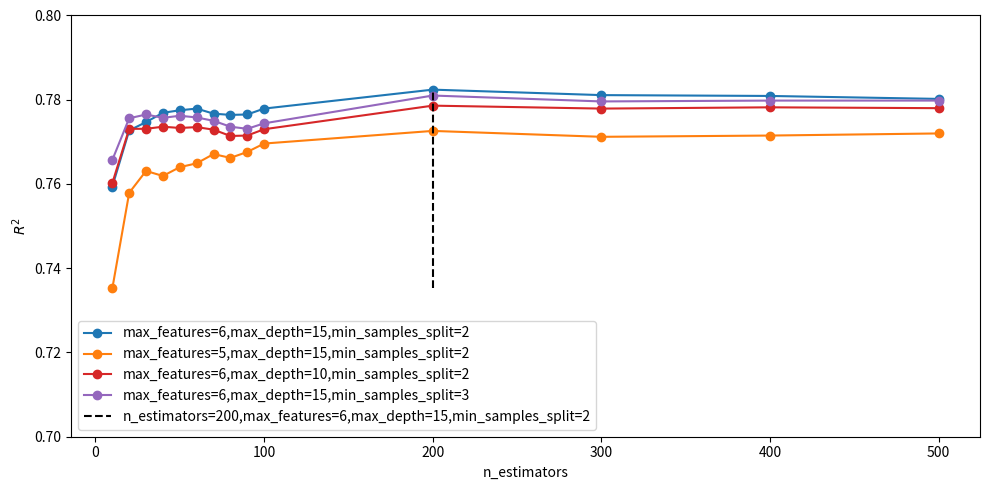

Reproduce this figure in Python. (Note: this script raises an exception after producing the figure.)
import matplotlib.pyplot as plt
import numpy as np


def plot_knn_cv_k_neighbors():
    k_list = list(range(1, 16))

    # weights = 'uniform'
    r2_uniform = [
        0.7438, 0.7796, 0.7830, 0.7881, 0.7823, 0.7685, 0.7588, 0.7600, 0.7536, 0.7474, 0.7427, 0.7402, 0.7315, 0.7275,
        0.7224
    ]

    # weights = 'distance'
    r2_distance = [
        0.7438, 0.7856, 0.7935, 0.8014, 0.7976, 0.7873, 0.7799, 0.7805, 0.7751, 0.7701, 0.7660, 0.7638, 0.7570, 0.7529,
        0.7487
    ]

    plt.figure(figsize=(10, 5))
    plt.ylim(0.72, 0.81)
    plt.xlim(0,16)
    plt.xticks(k_list)

    # ---- uniform ----

    plt.plot(k_list, r2_uniform, marker='o',
             label="weights=uniform", color='tab:blue')

    # ---- distance ----

    plt.plot(k_list, r2_distance, marker='o',
             label="weights=distance", color='tab:orange')
    plt.vlines(
        4, min(r2_distance), max(r2_distance),
        color='black', linestyles='dashed',
        label='k_neighbors=4,weights=distance'
    )

    plt.xlabel("k_neighbors")
    plt.ylabel(r"$R^2$")
    # plt.grid(True)
    plt.legend()

    plt.tight_layout()
    plt.savefig("graphs/not_shuffled_cv_knn_k_neighbors.png")
    #plt.show()

def plot_rf_cv():
    n_estimators_list = [
        10, 20, 30, 40, 50, 60, 70, 80, 90, 100, 200, 300, 400, 500
    ]

    # max_features=6,max_depth=15,min_samples_split=2
    r2_list = [
        0.7594, 0.7727, 0.7747, 0.7769, 0.7775, 0.7779, 0.7767, 0.7764, 0.7765, 0.7779, 0.7824, 0.7811, 0.7809, 0.7802
    ]

    # max_features=5,max_depth=15,min_samples_split=2
    r2_list_1 = [
        0.7352, 0.7579, 0.7631, 0.7619, 0.7640, 0.7649, 0.7671, 0.7662, 0.7676, 0.7696, 0.7726, 0.7712, 0.7715, 0.7720
    ]

    # max_features=6,max_depth=10,min_samples_split=2
    r2_list_2 = [
        0.7602, 0.7731, 0.7731, 0.7736, 0.7733, 0.7735, 0.7729, 0.7714, 0.7715, 0.7730, 0.7786, 0.7779, 0.7782, 0.7780
    ]

    # max_features=6,max_depth=15,min_samples_split=3
    r2_list_3 = [
        0.7657, 0.7756, 0.7765, 0.7757, 0.7762, 0.7758, 0.7750, 0.7736, 0.7731, 0.7744, 0.7810, 0.7796, 0.7798, 0.7798
    ]

    plt.figure(figsize=(10, 5))
    plt.ylim(0.7,0.8)

    plt.plot(n_estimators_list, r2_list, marker='o', color='tab:blue',label="max_features=6,max_depth=15,min_samples_split=2")
    plt.plot(n_estimators_list, r2_list_1, marker='o', color='tab:orange',label="max_features=5,max_depth=15,min_samples_split=2")
    plt.plot(n_estimators_list, r2_list_2, marker='o', color='tab:red',
             label="max_features=6,max_depth=10,min_samples_split=2")
    plt.plot(n_estimators_list, r2_list_3, marker='o', color='tab:purple',
             label="max_features=6,max_depth=15,min_samples_split=3")

    plt.vlines(
        200, min(r2_list_1),max(r2_list),
        color='black', linestyles='dashed',
        label='n_estimators=200,max_features=6,max_depth=15,min_samples_split=2'
    )

    plt.xlabel("n_estimators")
    plt.ylabel(r"$R^2$")
    plt.legend()
    plt.tight_layout()
    plt.savefig("graphs/not_shuffled_cv_rf.png")


if __name__ == '__main__':
    # plot_knn_cv_k_neighbors()
    plot_rf_cv()